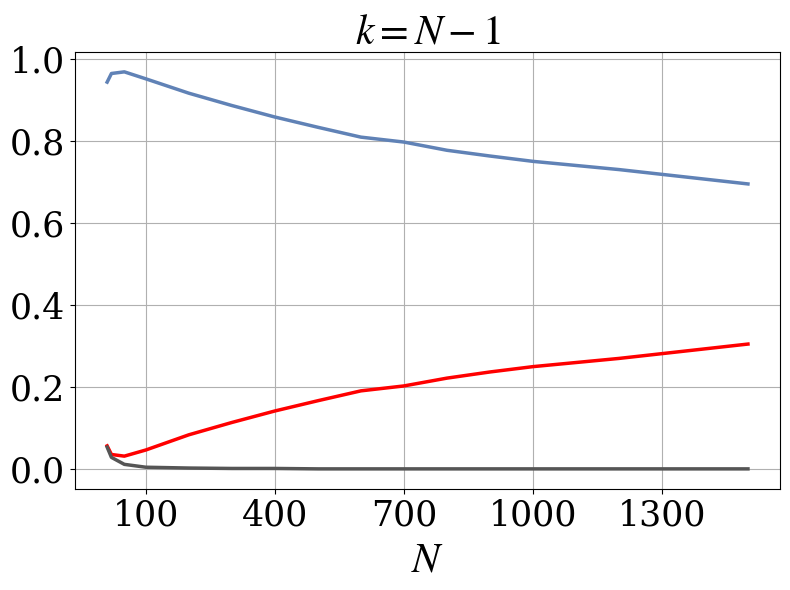

Write Python code to recreate this figure.
import matplotlib.pyplot as plt

plt.rcParams['font.family'] = 'serif'
plt.rcParams['font.serif'] = ['Times New Roman', 'Times', 'DejaVu Serif']
plt.rcParams['mathtext.fontset'] = 'stix'



# Number values
n_list = [10,20,50,100,200,300,400,500,600,700,800,900,1000,1100,1200,1500]

# Data columns taken from the respective folders of N=the number from n_list
upstream =    [5.7,3.6, 3.2, 4.7, 8.4, 11.4, 14.2, 16.7, 19.1, 20.3, 22.2, 23.7,25.0,26.0,27.0,30.5]

defectors = [94.3,96.4, 96.8, 95.1, 91.6, 88.6, 85.8, 83.3, 80.9, 79.7, 77.7, 76.3,75.0,74.0,73.0,69.5]

total_coop = [5.4,2.9, 1.2, 0.5, 0.3, 0.2, 0.2, 0.1, 0.1, 0.1, 0.1, 0.1,0.1,0.1,0.1,0.1]

# Convert percentages to fractions (0 to 1 scale)
upstream = [x/100 for x in upstream]
defectors = [x/100 for x in defectors]
total_coop = [x/100 for x in total_coop]

print(len(upstream))

plt.figure(figsize=(8,6))

plt.plot(n_list, upstream, color='#FF0000', linewidth=2.5)
plt.plot(n_list, defectors, color='#6082B6', linewidth=2.5)
plt.plot(n_list, total_coop, color='#555555', linewidth=2.5)


plt.xlabel(r"$N$",fontsize=30)
plt.title(r"$k=N-1$",fontsize=30)
plt.xticks([100, 400, 700, 1000, 1300], fontsize=25)
plt.yticks(fontsize=25)
plt.grid()
plt.tight_layout()
plt.savefig('Up_Def_Vs_N.png', dpi=300)
plt.show()
